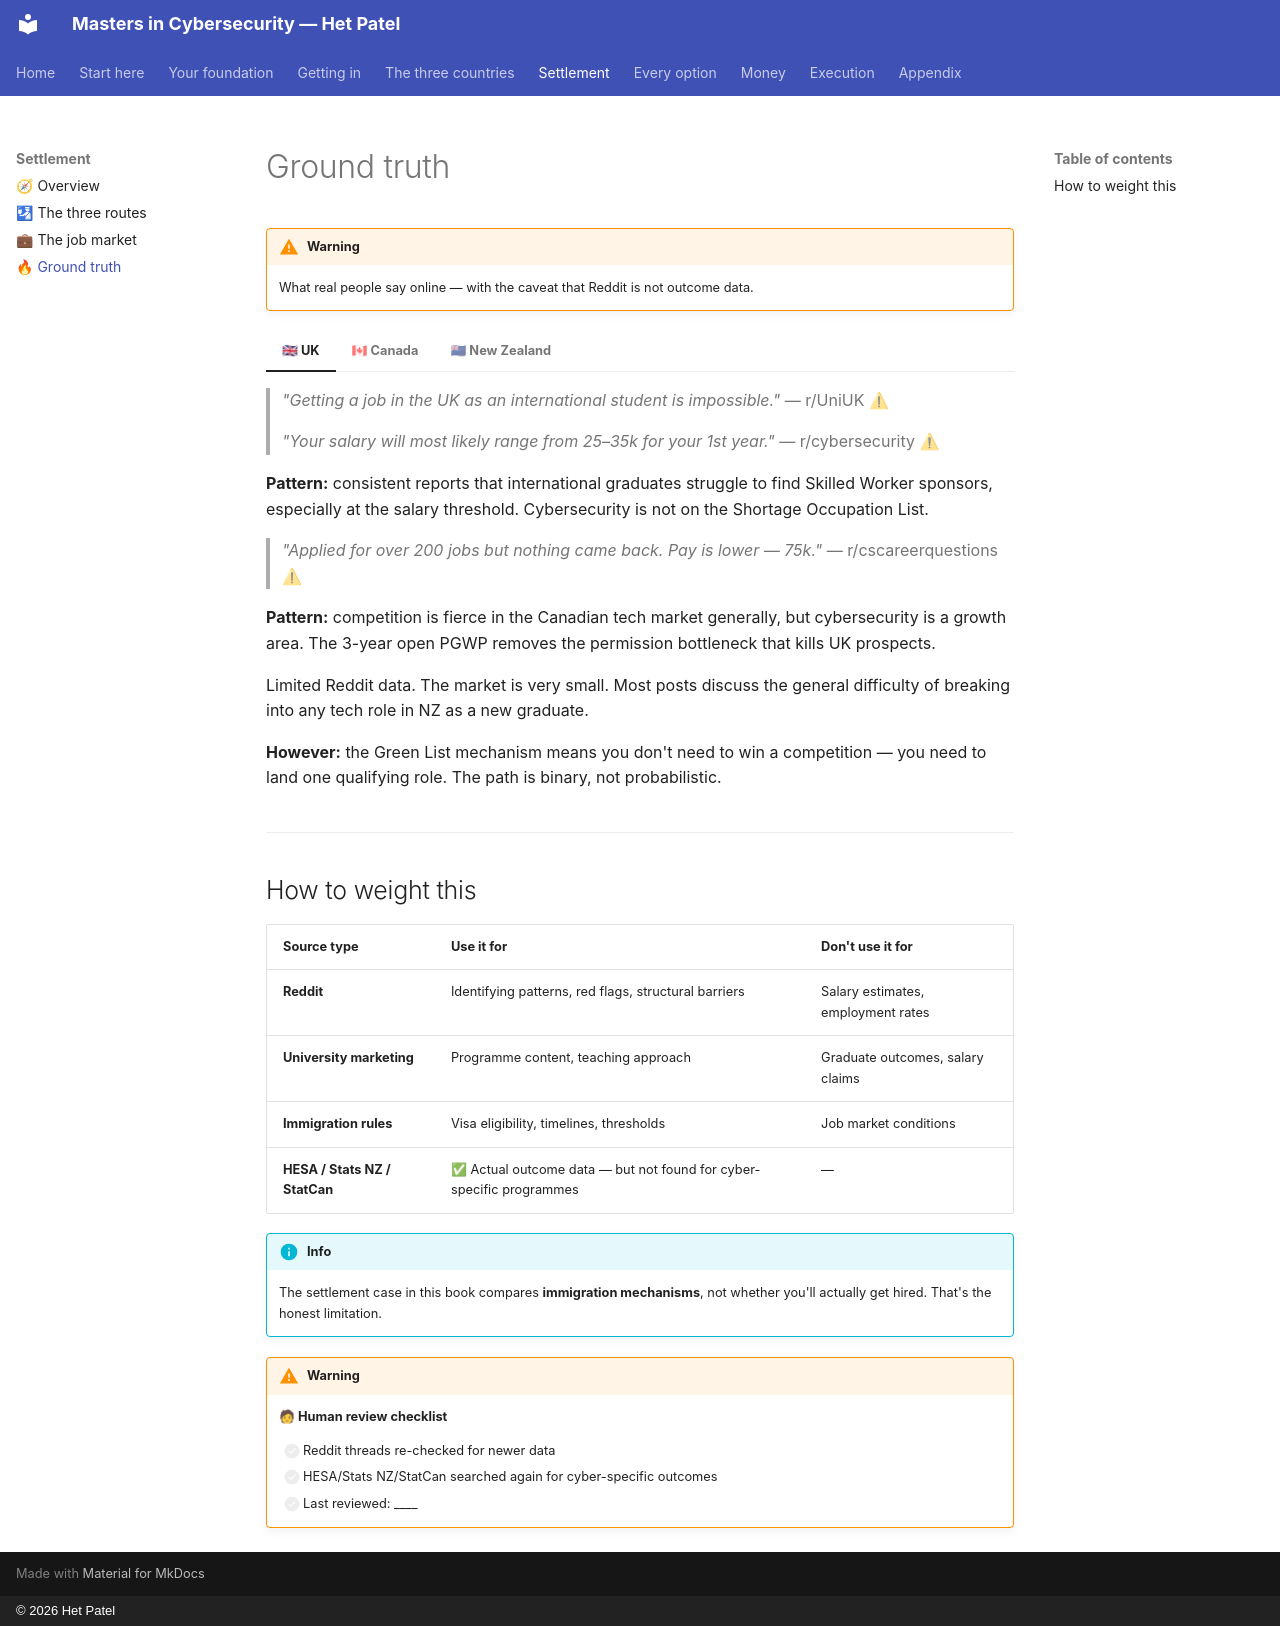

repository: hett-patell/masters-cybersecurity-gitbook · page: 04-settlement/ground-truth/index.html · generator: mkdocs · copyright: © 2026 Het Patel

# Ground truth

!!! warning
    What real people say online — with the caveat that Reddit is not outcome data.


=== "🇬🇧 UK"

    > _"Getting a job in the UK as an international student is impossible."_ — r/UniUK ⚠

    > _"Your salary will most likely range from 25–35k for your 1st year."_ — r/cybersecurity ⚠

    **Pattern:** consistent reports that international graduates struggle to find Skilled Worker sponsors, especially at the salary threshold. Cybersecurity is not on the Shortage Occupation List.

=== "🇨🇦 Canada"

    > _"Applied for over 200 jobs but nothing came back. Pay is lower — 75k."_ — r/cscareerquestions ⚠

    **Pattern:** competition is fierce in the Canadian tech market generally, but cybersecurity is a growth area. The 3-year open PGWP removes the permission bottleneck that kills UK prospects.

=== "🇳🇿 New Zealand"

    Limited Reddit data. The market is very small. Most posts discuss the general difficulty of breaking into any tech role in NZ as a new graduate.

    **However:** the Green List mechanism means you don't need to win a competition — you need to land one qualifying role. The path is binary, not probabilistic.


---

## How to weight this

| Source type | Use it for | Don't use it for |
|---|---|---|
| **Reddit** | Identifying patterns, red flags, structural barriers | Salary estimates, employment rates |
| **University marketing** | Programme content, teaching approach | Graduate outcomes, salary claims |
| **Immigration rules** | Visa eligibility, timelines, thresholds | Job market conditions |
| **HESA / Stats NZ / StatCan** | ✅ Actual outcome data — but not found for cyber-specific programmes | — |

!!! info
    The settlement case in this book compares **immigration mechanisms**, not whether you'll actually get hired. That's the honest limitation.


!!! warning
    **🧑 Human review checklist**

    * [ ] Reddit threads re-checked for newer data
    * [ ] HESA/Stats NZ/StatCan searched again for cyber-specific outcomes
    * [ ] Last reviewed: ____
